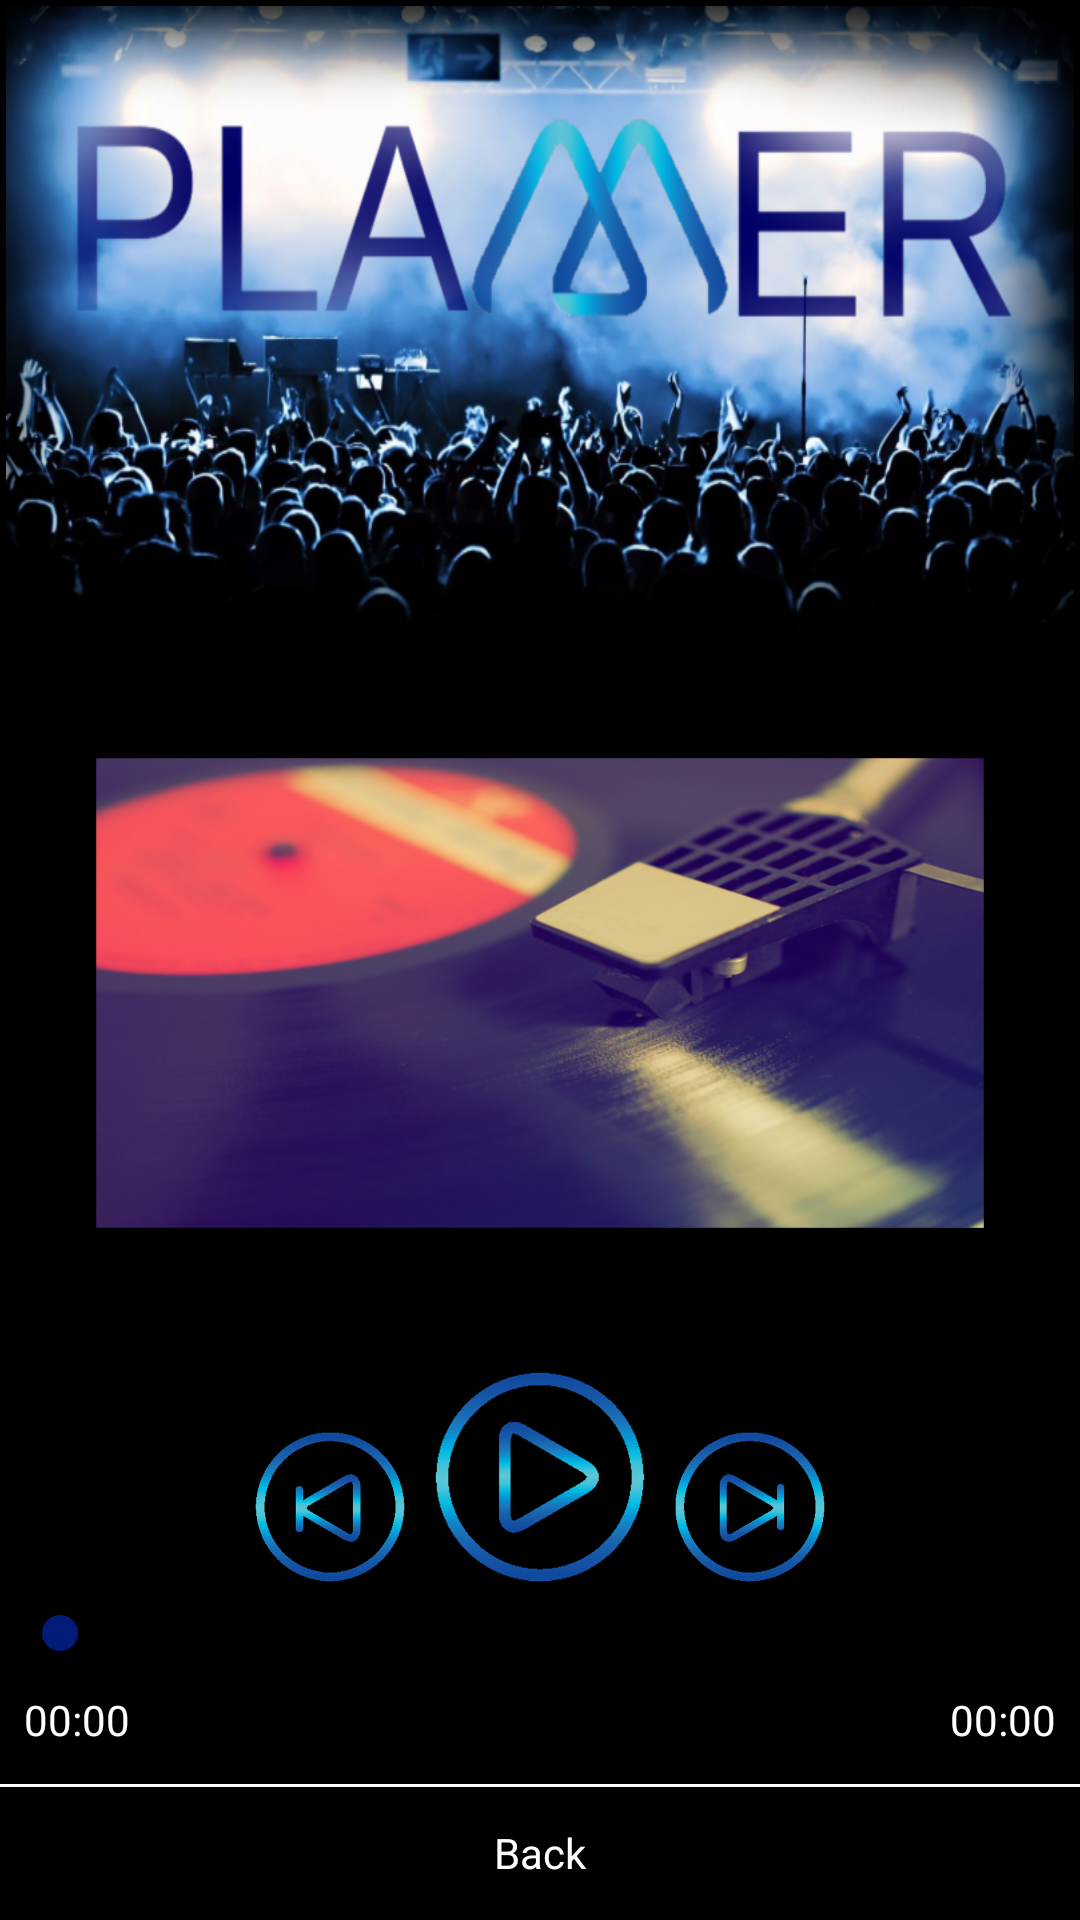

This screen was rendered from an Android layout file. Write that file and the resources it references.
<!-- AndroidManifest.xml: application theme AppTheme -->
<!-- res/layout/activity_player.xml -->
<?xml version="1.0" encoding="utf-8"?>
<LinearLayout xmlns:android="http://schemas.android.com/apk/res/android"
    xmlns:tools="http://schemas.android.com/tools"
    android:layout_width="match_parent"
    android:layout_height="match_parent"
    android:background="@color/mainColor"
    android:orientation="vertical">

    <ImageView
        android:id="@+id/toolBar"
        android:layout_width="wrap_content"
        android:layout_height="0dp"
        android:layout_weight="0.4"
        android:contentDescription="@string/bg"
        android:padding="2dp"
        android:scaleType="fitXY"
        android:src="@drawable/bg" />

    <ImageView
        android:id="@+id/bigAlbumImageView"
        android:layout_width="match_parent"
        android:layout_height="0dp"
        android:layout_weight="0.4"
        android:background="@color/mainColor"
        android:contentDescription="@string/albumPicture"
        android:padding="32dp"
        android:scaleType="fitXY"
        android:src="@drawable/defaultalbum" />

    <RelativeLayout
        android:id="@+id/controlPanel"
        android:layout_width="match_parent"
        android:layout_height="0dp"
        android:layout_weight="0.17"
        android:gravity="bottom|center"
        android:padding="8dp">

        <ImageButton
            android:id="@+id/playPauseImageButton"
            android:layout_width="70dp"
            android:layout_height="70dp"
            android:layout_marginLeft="8dp"
            android:layout_marginRight="8dp"
            android:background="@color/mainColor"
            android:contentDescription="@string/play"
            android:scaleType="fitXY"
            android:src="@drawable/play" />

        <ImageButton
            android:id="@+id/nextImageButton"
            android:layout_width="50dp"
            android:layout_height="50dp"
            android:layout_alignBottom="@id/playPauseImageButton"
            android:layout_marginLeft="2dp"
            android:layout_marginRight="2dp"
            android:layout_toEndOf="@id/playPauseImageButton"
            android:layout_toRightOf="@id/playPauseImageButton"
            android:background="@color/mainColor"
            android:contentDescription="@string/next"
            android:scaleType="fitXY"
            android:src="@drawable/next" />

        <ImageButton
            android:id="@+id/prevImageButton"
            android:layout_width="50dp"
            android:layout_height="50dp"
            android:layout_alignBottom="@id/playPauseImageButton"
            android:layout_marginLeft="2dp"
            android:layout_marginRight="2dp"
            android:layout_toLeftOf="@id/playPauseImageButton"
            android:layout_toStartOf="@id/playPauseImageButton"
            android:background="@color/mainColor"
            android:contentDescription="@string/prev"
            android:scaleType="fitXY"
            android:src="@drawable/prev" />
    </RelativeLayout>

    <RelativeLayout
        android:layout_width="match_parent"
        android:layout_height="0dp"
        android:layout_marginBottom="4dp"
        android:layout_weight="0.1"
        android:paddingEnd="4dp"
        android:paddingLeft="4dp"
        android:paddingRight="4dp"
        android:paddingStart="4dp">

        <TextView
            android:id="@+id/nowPlayingSongTextView"
            android:layout_width="match_parent"
            android:layout_height="wrap_content"
            android:layout_alignParentBottom="true"
            android:layout_centerHorizontal="true"
            android:layout_marginBottom="8dp"
            android:layout_toEndOf="@id/timeTextView"
            android:layout_toLeftOf="@id/durationTextView"
            android:layout_toRightOf="@id/timeTextView"
            android:layout_toStartOf="@id/durationTextView"
            android:textAlignment="center"
            android:textColor="@android:color/white"
            android:textSize="15sp"
            tools:text="Song name goes here" />

        <SeekBar
            android:id="@+id/progressSeekBar"
            android:layout_width="match_parent"
            android:layout_height="wrap_content"
            android:layout_above="@id/songNameTextView" />

        <TextView
            android:id="@+id/timeTextView"
            android:layout_width="wrap_content"
            android:layout_height="wrap_content"
            android:layout_alignParentBottom="true"
            android:layout_alignParentLeft="true"
            android:layout_alignParentStart="true"
            android:layout_marginBottom="8dp"
            android:layout_marginEnd="4dp"
            android:layout_marginLeft="4dp"
            android:layout_marginRight="4dp"
            android:layout_marginStart="4dp"
            android:text="@string/zeroTime"
            android:textColor="@android:color/white" />

        <TextView
            android:id="@+id/durationTextView"
            android:layout_width="wrap_content"
            android:layout_height="wrap_content"
            android:layout_alignParentBottom="true"
            android:layout_alignParentEnd="true"
            android:layout_alignParentRight="true"
            android:layout_marginBottom="8dp"
            android:layout_marginEnd="4dp"
            android:layout_marginLeft="4dp"
            android:layout_marginRight="4dp"
            android:layout_marginStart="4dp"
            android:text="@string/durationTime"
            android:textColor="@android:color/white"
            tools:ignore="RelativeOverlap" />
    </RelativeLayout>

    <View
        android:layout_width="match_parent"
        android:layout_height="1dp"
        android:background="@android:color/white" />

    <Button
        android:id="@+id/backButton"
        style="@style/Base.Widget.AppCompat.Toolbar.Button.Navigation"
        android:layout_width="match_parent"
        android:layout_height="0dp"
        android:layout_weight="0.08"
        android:background="@color/mainColor"
        android:onClick="goBack"
        android:padding="8dp"
        android:text="@string/back"
        android:textColor="@android:color/white" />
</LinearLayout>
<!-- resources referenced by this layout -->
<resources>
  <color name="mainColor">#000000</color>
  <!-- drawable bg: png bitmap (drawable-mdpi, 608320 bytes) -->
  <!-- drawable defaultalbum: png bitmap (drawable, 411258 bytes) -->
  <!-- drawable next: png bitmap (drawable, 6789 bytes) -->
  <!-- drawable play: png bitmap (drawable, 6976 bytes) -->
  <!-- drawable prev: png bitmap (drawable, 6667 bytes) -->
  <string name="albumPicture">Album Picture</string>
  <string name="back">Back</string>
  <string name="bg">BackGround</string>
  <string name="durationTime">00:00</string>
  <string name="next">Next Button</string>
  <string name="play">Play Button</string>
  <string name="prev">Previous Button</string>
  <string name="zeroTime">00:00</string>
  <style name="AppTheme" parent="Theme.AppCompat.DayNight.DarkActionBar">
          <item name="colorPrimary">@color/colorPrimaryDark</item>
          <item name="colorPrimaryDark">@color/colorPrimaryDark</item>
          <item name="colorAccent">@color/colorAccent</item>
      </style>
  <color name="colorPrimaryDark">#000215</color>
  <color name="colorAccent">#001c78</color>
</resources>
